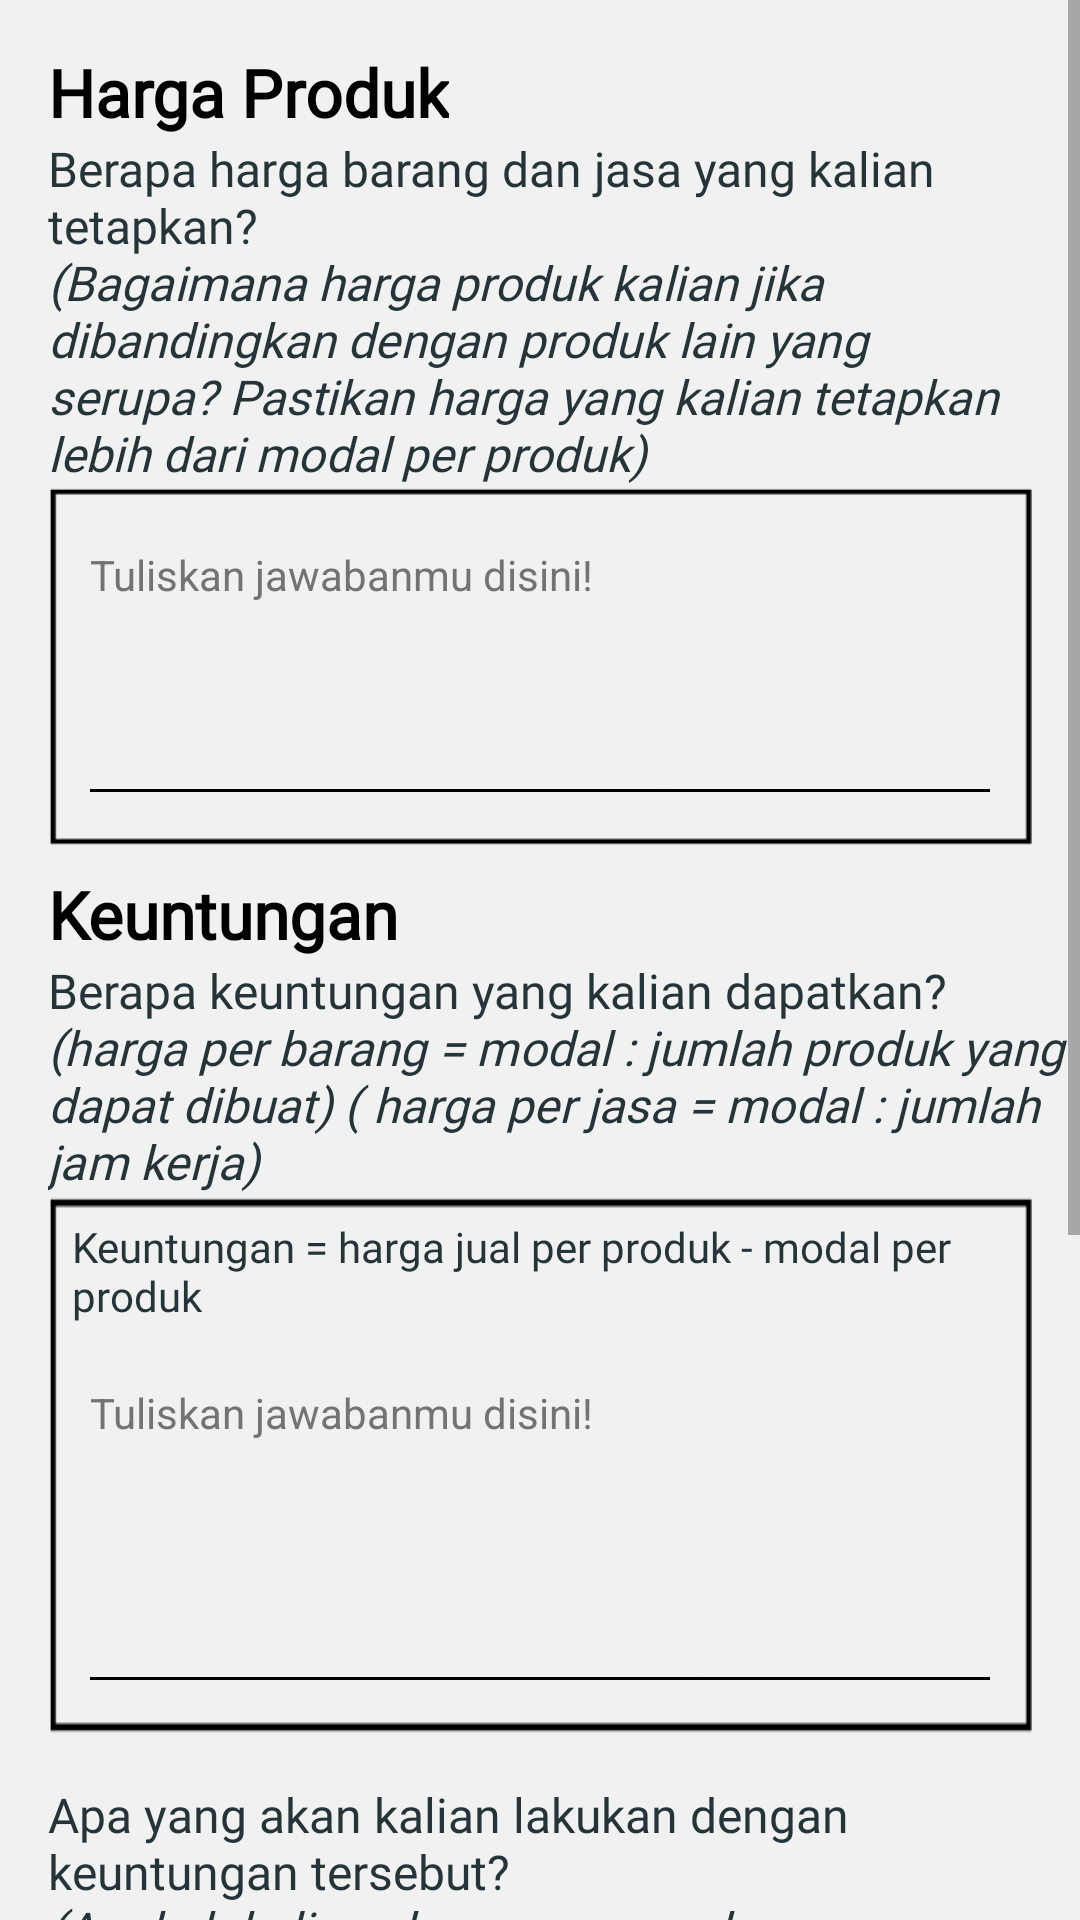

Here is an Android app screen rendered from its layout file. Give the layout XML and the strings, colors and styles it references.
<!-- AndroidManifest.xml: application theme Theme.InteractiveModuleProject -->
<!-- res/layout/activity_harga_produk.xml -->
<?xml version="1.0" encoding="utf-8"?>
<ScrollView xmlns:android="http://schemas.android.com/apk/res/android"
    xmlns:app="http://schemas.android.com/apk/res-auto"
    xmlns:tools="http://schemas.android.com/tools"
    android:layout_width="match_parent"
    android:layout_height="match_parent"
    android:background="#F0F1F0"
    tools:context=".HargaProdukActivity">

    <androidx.constraintlayout.widget.ConstraintLayout
        android:layout_width="match_parent"
        android:layout_height="wrap_content">

        <TextView
            android:id="@+id/textView29"
            style="@style/TextStyleCardo"
            android:layout_width="wrap_content"
            android:layout_height="wrap_content"
            android:layout_marginStart="16dp"
            android:layout_marginTop="16dp"
            android:text="Harga Produk"
            android:textSize="22sp"
            android:textStyle="bold"
            app:layout_constraintStart_toStartOf="parent"
            app:layout_constraintTop_toTopOf="parent" />

        <TextView
            android:id="@+id/desc1"
            style="@style/TextStyleCardo"
            android:layout_width="0dp"
            android:layout_height="wrap_content"
            android:layout_marginStart="16dp"
            android:layout_marginEnd="16dp"
            android:text="@string/berapa_harga_barang_dan_jasa"
            android:textColor="#253439"
            app:layout_constraintEnd_toEndOf="parent"
            app:layout_constraintStart_toStartOf="parent"
            app:layout_constraintTop_toBottomOf="@+id/textView29" />

        <ImageView
            android:id="@+id/box1"
            android:layout_width="0dp"
            android:layout_height="120dp"
            android:layout_marginStart="16dp"
            android:layout_marginEnd="16dp"
            app:layout_constraintEnd_toEndOf="parent"
            app:layout_constraintStart_toStartOf="parent"
            app:layout_constraintTop_toBottomOf="@+id/desc1"
            android:background="@drawable/assets_seventeen_box4" />

        <EditText
            android:id="@+id/edt_1"
            android:layout_width="0dp"
            android:layout_height="0dp"
            android:layout_margin="10dp"
            android:backgroundTint="#000000"
            android:gravity="top|start"
            android:hint="Tuliskan jawabanmu disini!"
            android:inputType="textMultiLine"
            android:lines="8"
            android:scrollbars="vertical"
            android:textColor="@color/black"
            android:textColorHint="#737373"
            android:textSize="14sp"
            app:layout_constraintBottom_toBottomOf="@+id/box1"
            app:layout_constraintEnd_toEndOf="@+id/box1"
            app:layout_constraintStart_toStartOf="@+id/box1"
            app:layout_constraintTop_toBottomOf="@+id/desc1" />

        <TextView
            android:id="@+id/keuntungan"
            style="@style/TextStyleCardo"
            android:layout_width="wrap_content"
            android:layout_height="wrap_content"
            android:layout_marginStart="16dp"
            android:layout_marginTop="8dp"
            android:text="Keuntungan"
            android:textSize="22sp"
            android:textStyle="bold"
            app:layout_constraintStart_toStartOf="parent"
            app:layout_constraintTop_toBottomOf="@+id/box1" />

        <TextView
            android:id="@+id/desc2"
            style="@style/TextStyleCardo"
            android:layout_width="0dp"
            android:layout_height="wrap_content"
            android:layout_marginStart="16dp"
            android:text="@string/berapa_keuntungan_yang_kalian_dapatkan"
            android:textColor="#253439"
            app:layout_constraintEnd_toEndOf="parent"
            app:layout_constraintStart_toStartOf="parent"
            app:layout_constraintTop_toBottomOf="@+id/keuntungan" />

        <ImageView
            android:id="@+id/box2"
            android:layout_width="0dp"
            android:layout_height="180dp"
            android:layout_marginStart="16dp"
            android:layout_marginEnd="16dp"
            android:background="@drawable/assets_seventeen_box4"
            app:layout_constraintEnd_toEndOf="parent"
            app:layout_constraintStart_toStartOf="parent"
            app:layout_constraintTop_toBottomOf="@+id/desc2" />

        <EditText
            android:id="@+id/edt_2"
            android:layout_width="0dp"
            android:layout_height="0dp"
            android:layout_margin="10dp"
            android:backgroundTint="#000000"
            android:gravity="top|start"
            android:hint="Tuliskan jawabanmu disini!"
            android:inputType="textMultiLine"
            android:lines="8"
            android:scrollbars="vertical"
            android:textColor="@color/black"
            android:textColorHint="#737373"
            android:textSize="14sp"
            app:layout_constraintBottom_toBottomOf="@+id/box2"
            app:layout_constraintEnd_toEndOf="@+id/box2"
            app:layout_constraintStart_toStartOf="@+id/box2"
            app:layout_constraintTop_toBottomOf="@+id/keuntungan_desc" />

        <TextView
            android:id="@+id/keuntungan_desc"
            style="@style/TextStyleCardo"
            android:layout_width="0dp"
            android:layout_height="wrap_content"
            android:layout_marginStart="8dp"
            android:layout_marginTop="8dp"
            android:layout_marginEnd="8dp"
            android:text="Keuntungan = harga jual per produk - modal per produk"
            android:textColor="#253439"
            android:textSize="14sp"
            app:layout_constraintEnd_toEndOf="@+id/box2"
            app:layout_constraintStart_toStartOf="@+id/box2"
            app:layout_constraintTop_toTopOf="@+id/box2" />

        <TextView
            android:id="@+id/desc3"
            style="@style/TextStyleCardo"
            android:layout_width="0dp"
            android:layout_height="wrap_content"
            android:layout_marginStart="16dp"
            android:layout_marginTop="16dp"
            android:layout_marginEnd="16dp"
            android:text="@string/apa_yang_akan_kalian_lakukan_dengan_keuntungan"
            android:textColor="#253439"
            app:layout_constraintEnd_toEndOf="parent"
            app:layout_constraintStart_toStartOf="parent"
            app:layout_constraintTop_toBottomOf="@+id/box2" />

        <ImageView
            android:id="@+id/box3"
            android:layout_width="0dp"
            android:layout_height="180dp"
            android:layout_marginStart="16dp"
            android:layout_marginEnd="16dp"
            android:background="@drawable/assets_seventeen_box4"
            app:layout_constraintEnd_toEndOf="parent"
            app:layout_constraintStart_toStartOf="parent"
            app:layout_constraintTop_toBottomOf="@+id/desc3" />

        <EditText
            android:id="@+id/edt_3"
            android:layout_width="0dp"
            android:layout_height="0dp"
            android:layout_margin="10dp"
            android:backgroundTint="#000000"
            android:gravity="top|start"
            android:hint="Tuliskan jawabanmu disini!"
            android:inputType="textMultiLine"
            android:lines="8"
            android:scrollbars="vertical"
            android:textColor="@color/black"
            android:textColorHint="#737373"
            android:textSize="14sp"
            app:layout_constraintBottom_toBottomOf="@+id/box3"
            app:layout_constraintEnd_toEndOf="@+id/box3"
            app:layout_constraintStart_toStartOf="@+id/box3"
            app:layout_constraintTop_toBottomOf="@+id/desc3" />


        <ImageView
            android:id="@+id/btn_next"
            android:layout_width="80dp"
            android:layout_height="80dp"
            android:layout_marginTop="16dp"
            android:layout_marginEnd="8dp"
            android:layout_marginBottom="8dp"
            android:background="@drawable/button"
            android:src="@drawable/assets_btn_nextprev"
            app:layout_constraintBottom_toBottomOf="parent"
            app:layout_constraintEnd_toEndOf="parent"
            app:layout_constraintTop_toBottomOf="@+id/box3" />

        <ImageView
            android:id="@+id/btn_prev"
            android:layout_width="80dp"
            android:layout_height="80dp"
            android:layout_marginEnd="8dp"
            android:rotation="180"
            android:background="@drawable/button"
            android:src="@drawable/assets_btn_nextprev"
            app:layout_constraintBottom_toBottomOf="@+id/btn_next"
            app:layout_constraintEnd_toStartOf="@+id/btn_next"
            app:layout_constraintTop_toTopOf="@+id/btn_next" />
    </androidx.constraintlayout.widget.ConstraintLayout>
</ScrollView>
<!-- resources referenced by this layout -->
<resources>
  <color name="black">#FF000000</color>
  <!-- drawable assets_btn_nextprev: png bitmap (drawable-nodpi, 32474 bytes) -->
  <!-- drawable assets_seventeen_box4: png bitmap (drawable-nodpi, 2205 bytes) -->
  <!-- drawable button (drawable-nodpi) -->
  <?xml version="1.0" encoding="utf-8"?>
  <selector xmlns:android="http://schemas.android.com/apk/res/android">
      <item android:state_focused="true" android:state_pressed="false" android:drawable="@drawable/assets_btn_nextprev" />
      <item android:state_focused="true" android:state_pressed="true" android:drawable="@drawable/gradient" />
      <item android:state_focused="false" android:state_pressed="true" android:drawable="@drawable/gradient" />
      <item android:drawable="@drawable/assets_btn_nextprev" />
  </selector>
  <string name="apa_yang_akan_kalian_lakukan_dengan_keuntungan">Apa yang akan kalian lakukan dengan keuntungan tersebut?\n<i>(Apakah kalian akan menggunakannya untuk melanjutkan bisnis ini? Ditabung untuk keperluan sekolah? Disumbangkan? Jelaskan alasan kalian.)</i></string>
  <string name="berapa_harga_barang_dan_jasa">Berapa harga barang dan jasa yang kalian tetapkan?\n<i>(Bagaimana harga produk kalian jika dibandingkan dengan produk lain yang serupa? Pastikan harga yang kalian tetapkan lebih dari modal per produk)</i></string>
  <string name="berapa_keuntungan_yang_kalian_dapatkan">Berapa keuntungan yang kalian dapatkan?\n<i>(harga per barang = modal : jumlah produk yang dapat dibuat) ( harga per jasa = modal : jumlah jam kerja)</i></string>
  <style name="TextStyleCardo">
          <item name="android:fontFamily">@font/cardo</item>
          <item name="android:textColor">#000000</item>
          <item name="android:textSize">16sp</item>
      </style>
  <style name="Theme.InteractiveModuleProject" parent="Theme.MaterialComponents.DayNight.NoActionBar">
          
          <item name="colorPrimary">@color/primary</item>
          <item name="colorPrimaryVariant">@color/variant</item>
          <item name="colorOnPrimary">@color/white</item>
          
          <item name="colorSecondary">@color/teal_200</item>
          <item name="colorSecondaryVariant">@color/teal_700</item>
          <item name="colorOnSecondary">@color/black</item>
          
          <item name="android:statusBarColor" tools:targetApi="l">?attr/colorPrimaryVariant</item>
          
      </style>
  <!-- drawable gradient (drawable-nodpi) -->
  <?xml version="1.0" encoding="utf-8"?>
  <layer-list xmlns:android="http://schemas.android.com/apk/res/android" >
      <item>
          <bitmap android:src="@drawable/assets_btn_nextprev"/>
      </item>
      <item>
          <shape xmlns:android="http://schemas.android.com/apk/res/android">
              <gradient android:angle="90" android:startColor="#885d5d5e" android:centerColor="#885d5d5e" android:endColor="#885d5d5e"/>
          </shape>
      </item>
  </layer-list>
  <color name="primary">#77D0CF</color>
  <color name="variant">#75B3CF</color>
  <color name="white">#FFFFFFFF</color>
  <color name="teal_200">#FF03DAC5</color>
  <color name="teal_700">#FF018786</color>
</resources>
